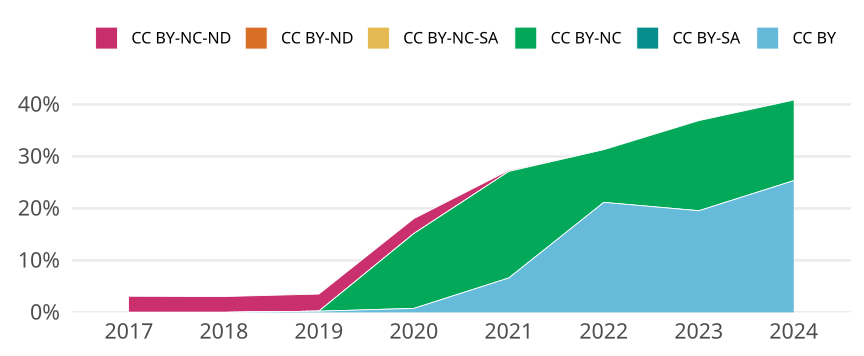

The table this chart was drawn from, first rows:
cr_year, jn_all, cc, cc_total, prop
2017, 451, CC BY, 0, 0
2017, 451, CC BY-SA, 0, 0
2017, 451, CC BY-NC, 0, 0
2017, 451, CC BY-NC-SA, 0, 0
2017, 451, CC BY-ND, 0, 0
2017, 451, CC BY-NC-ND, 14, 0.03104
2018, 459, CC BY, 0, 0
2018, 459, CC BY-SA, 0, 0
2018, 459, CC BY-NC, 0, 0
2018, 459, CC BY-NC-SA, 0, 0
2018, 459, CC BY-ND, 0, 0
2018, 459, CC BY-NC-ND, 14, 0.0305
2019, 426, CC BY, 1, 0.002347
2019, 426, CC BY-SA, 0, 0
2019, 426, CC BY-NC, 0, 0
2019, 426, CC BY-NC-SA, 0, 0
2019, 426, CC BY-ND, 0, 0
2019, 426, CC BY-NC-ND, 14, 0.03286
2020, 521, CC BY, 4, 0.007678
2020, 521, CC BY-SA, 0, 0
2020, 521, CC BY-NC, 75, 0.144
2020, 521, CC BY-NC-SA, 0, 0
2020, 521, CC BY-ND, 0, 0
2020, 521, CC BY-NC-ND, 15, 0.02879
2021, 483, CC BY, 32, 0.06625
2021, 483, CC BY-SA, 0, 0
2021, 483, CC BY-NC, 99, 0.205
2021, 483, CC BY-NC-SA, 0, 0
2021, 483, CC BY-ND, 0, 0
2021, 483, CC BY-NC-ND, 1, 0.00207
2022, 345, CC BY, 73, 0.2116
2022, 345, CC BY-SA, 0, 0
2022, 345, CC BY-NC, 35, 0.1014
2022, 345, CC BY-NC-SA, 0, 0
2022, 345, CC BY-ND, 0, 0
2022, 345, CC BY-NC-ND, 0, 0
2023, 225, CC BY, 44, 0.1956
2023, 225, CC BY-SA, 0, 0
2023, 225, CC BY-NC, 39, 0.1733
2023, 225, CC BY-NC-SA, 0, 0
2023, 225, CC BY-ND, 0, 0
2023, 225, CC BY-NC-ND, 0, 0
2024, 71, CC BY, 18, 0.2535
2024, 71, CC BY-SA, 0, 0
2024, 71, CC BY-NC, 11, 0.1549
2024, 71, CC BY-NC-SA, 0, 0
2024, 71, CC BY-ND, 0, 0
2024, 71, CC BY-NC-ND, 0, 0
